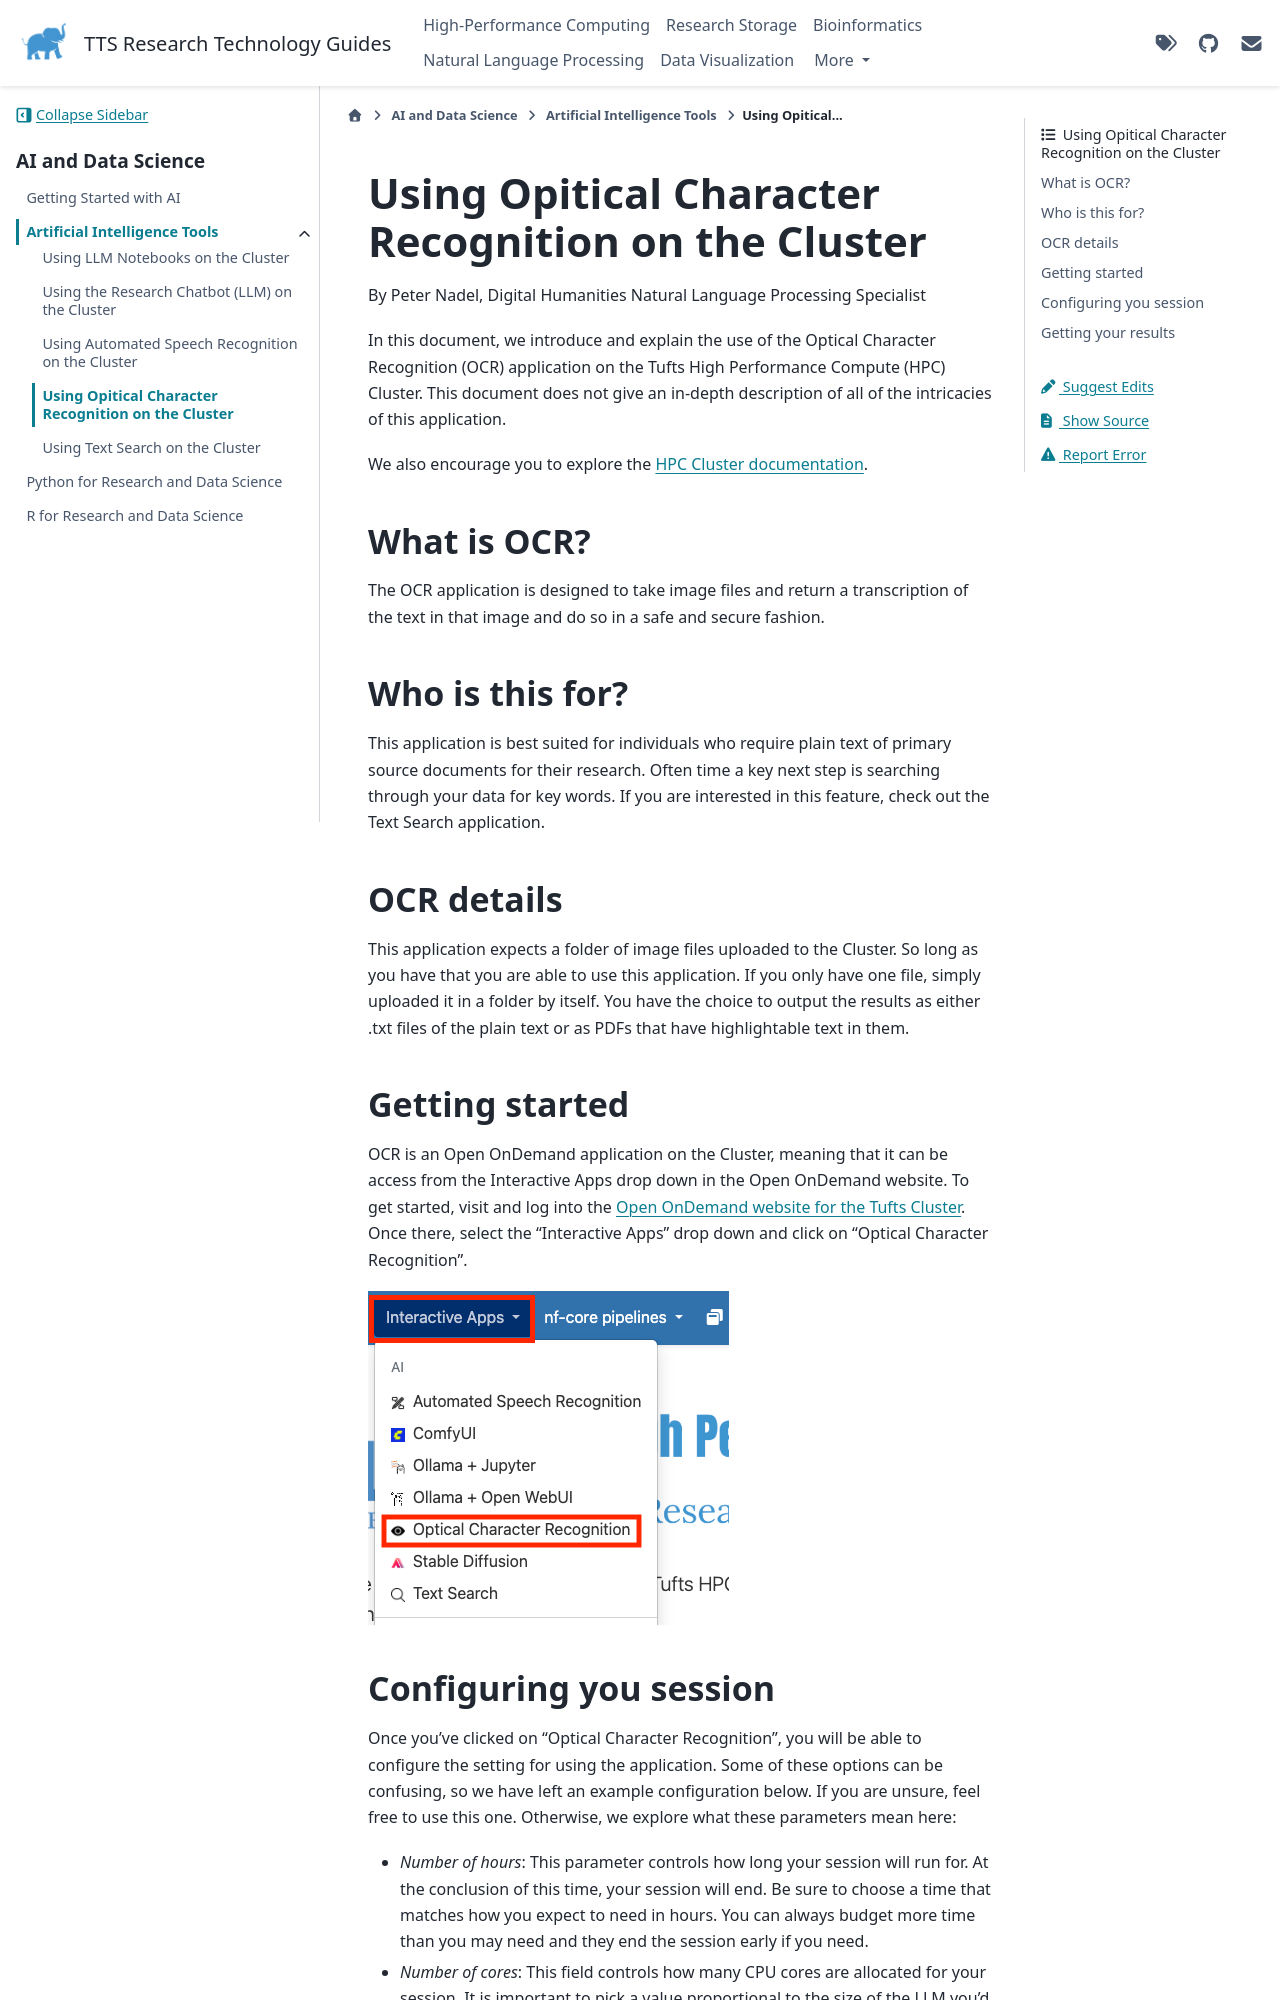

repository: TuftsRT/guides · page: ai/ai-tools/ra-ocr.html · generator: sphinx

# Using Opitical Character Recognition on the Cluster

By Peter Nadel, Digital Humanities Natural Language Processing Specialist

In this document, we introduce and explain the use of the Optical Character Recognition (OCR) application on the Tufts High Performance Compute (HPC) Cluster. This document does not give an in-depth description of all of the intricacies of this application.

We also encourage you to explore the [HPC Cluster documentation](https://rtguides.it.tufts.edu/hpc/index.html).

## What is OCR?

The OCR application is designed to take image files and return a transcription of the text in that image and do so in a safe and secure fashion.

## Who is this for?

This application is best suited for individuals who require plain text of primary source documents for their research. Often time a key next step is searching through your data for key words. If you are interested in this feature, check out the Text Search application.

## OCR details

This application expects a folder of image files uploaded to the Cluster. So long as you have that you are able to use this application. If you only have one file, simply uploaded it in a folder by itself. You have the choice to output the results as either .txt files of the plain text or as PDFs that have highlightable text in them.
